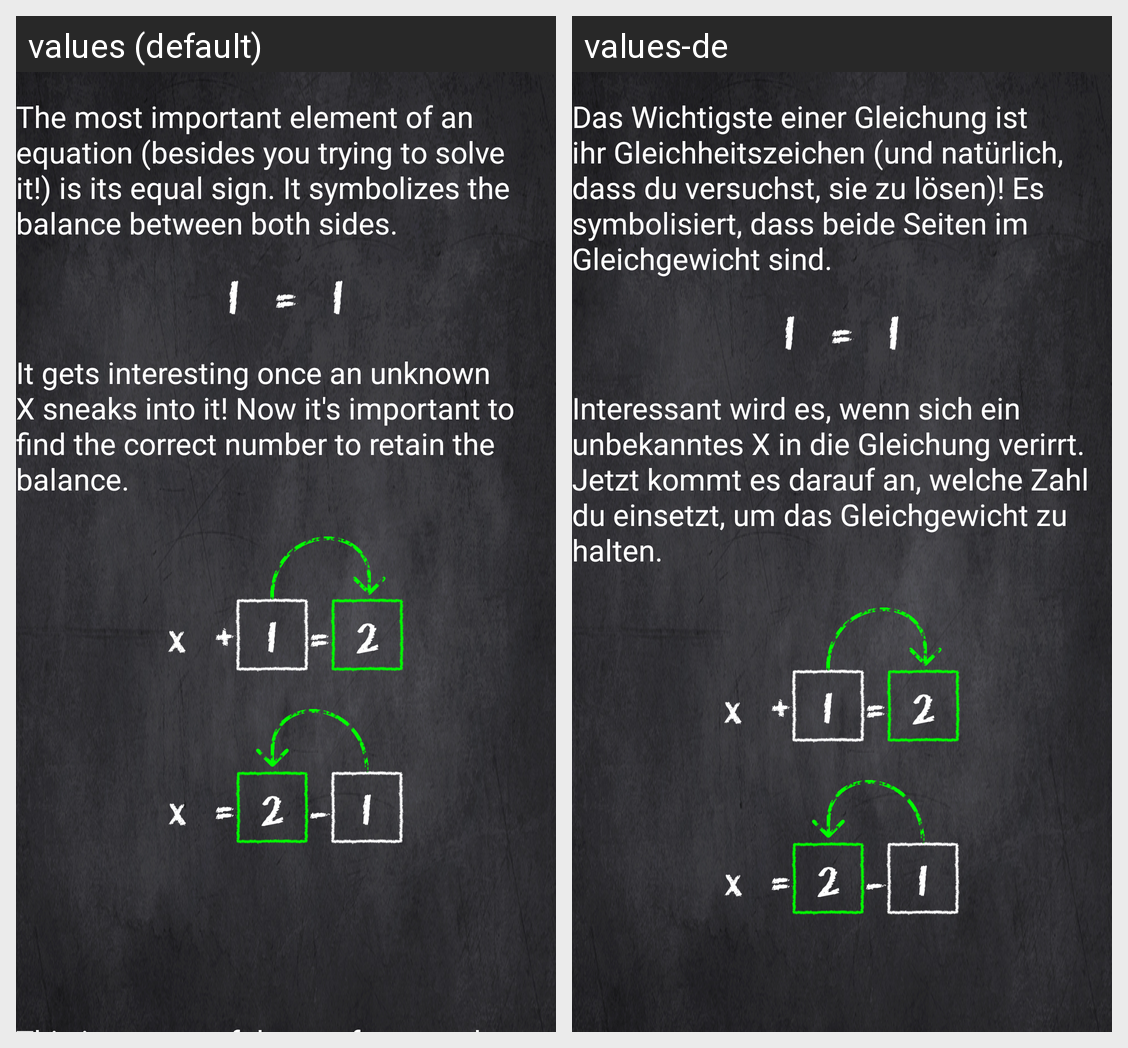

The Android screen above is rendered under two locales of the same app. Produce the string resources it draws, with the default and per-locale values.
Android screen res/layout/info_equation.xml rendered under 2 locales, left to right: values (default), values-de. Device: Nexus 5 (rendered at 1080×1920; each locale shown at half size, 540×960, under a caption strip naming it); theme eqs_theme.
Strings drawn on this screen, with the default value and each locale's value (text and hints the layout hard-codes, and strings that could not be matched under every locale, appear in the picture but are not listed):

info_equation_description_1
  values: The most important element of an equation (besides you trying to solve it!) is its equal sign. It symbolizes the balance between both sides.
  values-de: Das Wichtigste einer Gleichung ist ihr Gleichheitszeichen (und natürlich, dass du versuchst, sie zu lösen)! Es symbolisiert, dass beide Seiten im Gleichgewicht sind.

info_equation_description_2
  values: It gets interesting once an unknown X sneaks into it! Now it's important to find the correct number to retain the balance.
  values-de: Interessant wird es, wenn sich ein unbekanntes X in die Gleichung verirrt. Jetzt kommt es darauf an, welche Zahl du einsetzt, um das Gleichgewicht zu halten.
